Photos from the image-classification dataset "dataset_scientific_split" in the GitHub repository singuyen0312e9/MangoLeaf. Its 9 classes are: anthracnose, bacterial canker, bacterial spot, cutting weevil, die back, gall midge, healthy, powdery mildew, sooty mould.

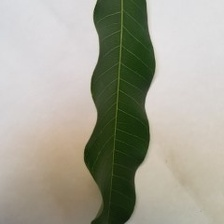
Label: healthy

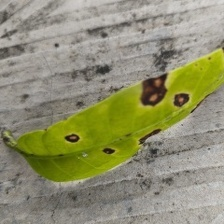
Label: bacterial spot

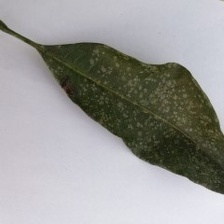
Label: powdery mildew

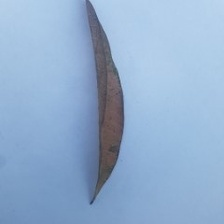
Label: die back

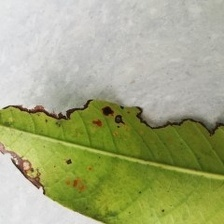
Label: bacterial canker

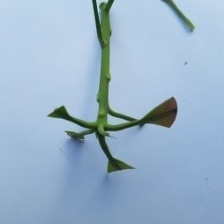
Label: cutting weevil
